Image classification data set "recycle" (Penter405/recycle on GitHub). Class labels (6): aseptic carton, garbage, metal can, paper, paper container, plastic.

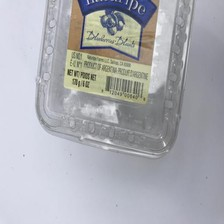
Label: plastic

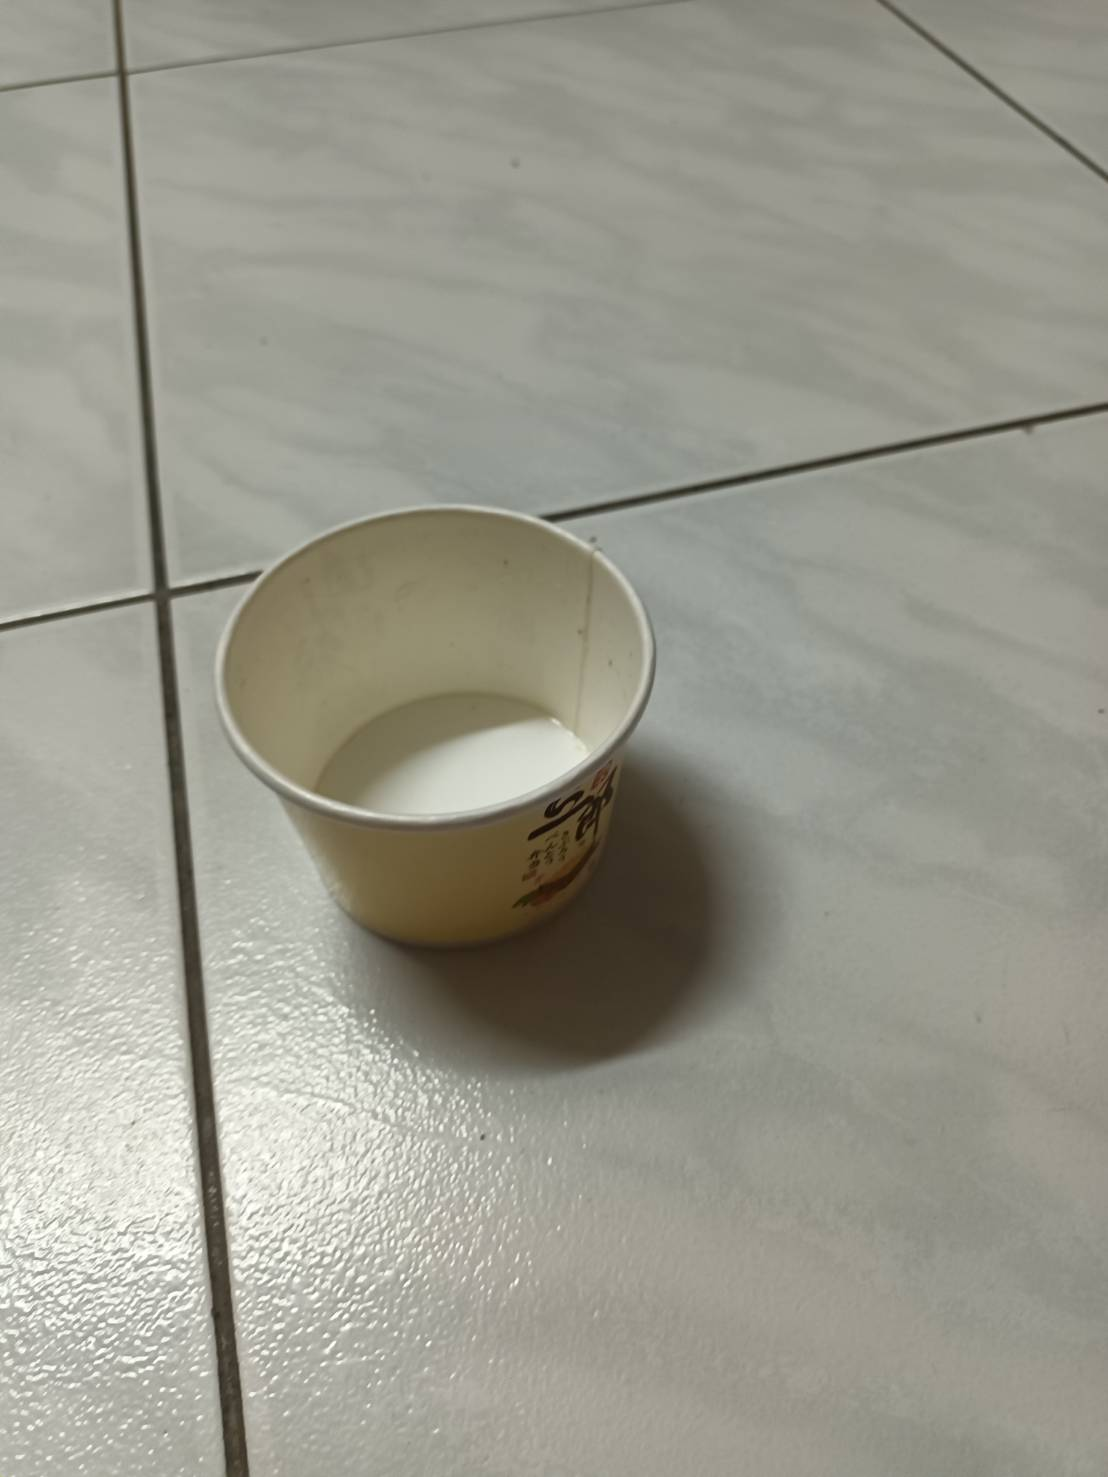
Label: paper container

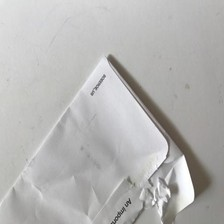
Label: paper

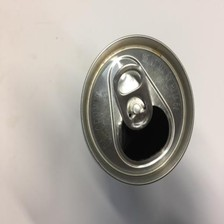
Label: metal can

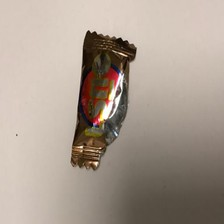
Label: garbage

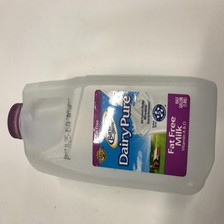
Label: plastic
